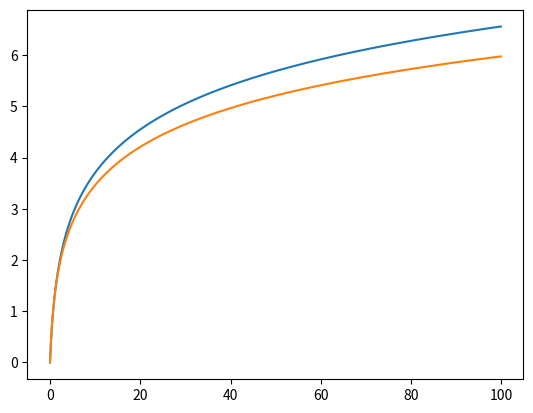

Here is the Python script that generated this plot:
import numpy as np
import matplotlib.pyplot as plt

t = np.arange(0, 100, 0.1)

a_values = [2.234, 2.4]
b_values = [0.789, 0.9]




for i in np.arange(len(a_values)):
    P = (1 / b_values[i]) * np.log(a_values[i] * b_values[i] * t + 1)

    plt.plot(t, P)

plt.show()